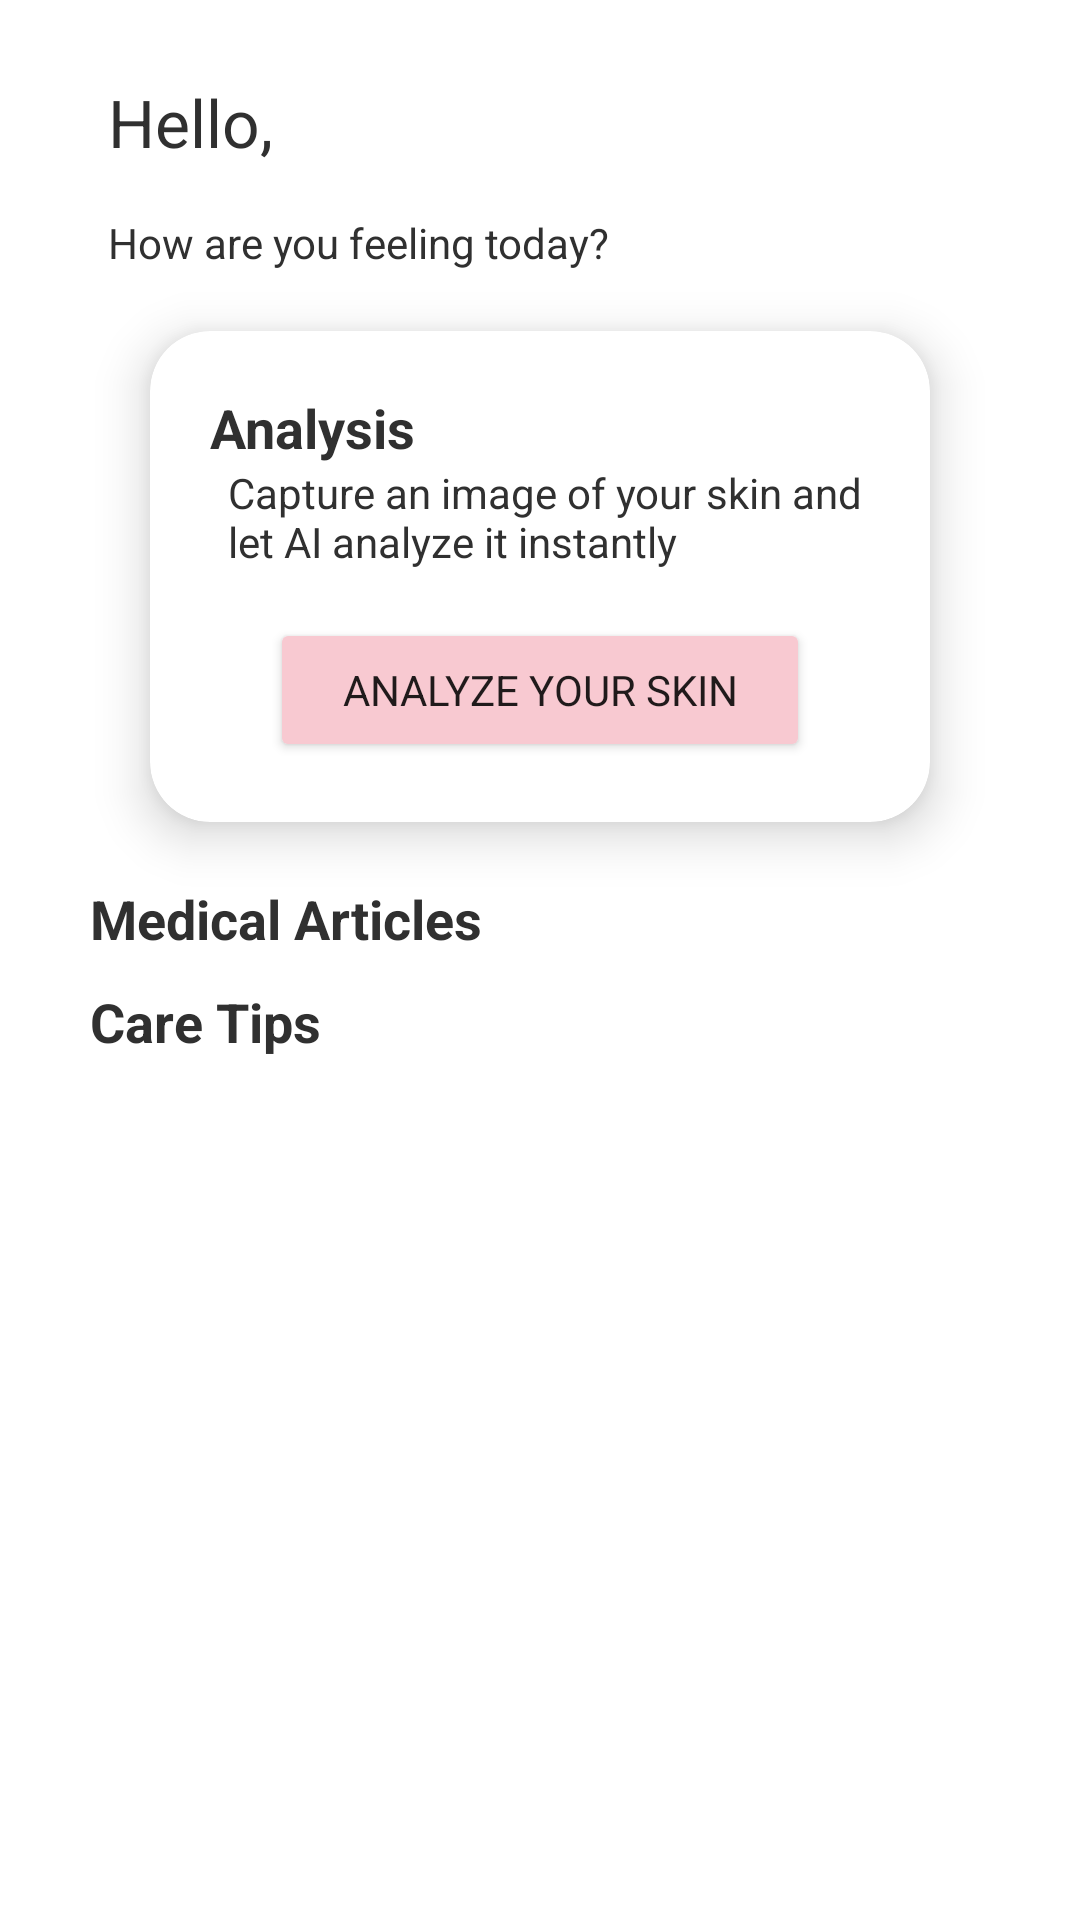

Produce the Android XML layout that renders to this screen, including the resource entries it uses.
<!-- AndroidManifest.xml: application theme Theme.DermaTech -->
<!-- res/layout/fragment_home.xml -->
<?xml version="1.0" encoding="utf-8"?>
<androidx.core.widget.NestedScrollView xmlns:android="http://schemas.android.com/apk/res/android"
    xmlns:tools="http://schemas.android.com/tools"
    android:layout_width="match_parent"
    android:layout_height="match_parent"
    xmlns:app="http://schemas.android.com/apk/res-auto"
    tools:context=".patient.HomeFragment">

    <LinearLayout
        android:layout_width="match_parent"
        android:layout_height="wrap_content"
        android:orientation="vertical"
        >
        <LinearLayout
            android:layout_width="match_parent"
            android:layout_height="wrap_content"
            android:padding="16dp"
            android:layout_marginTop="10dp"
            android:layout_marginLeft="20dp"
            android:orientation="horizontal"
            >
            <TextView
                android:layout_width="wrap_content"
                android:layout_height="wrap_content"
                android:textSize="22sp"
                android:textColor="#303030"
                android:text="Hello, "/>
            <TextView
                android:layout_width="wrap_content"
                android:layout_height="wrap_content"
                android:textSize="22sp"
                android:textStyle="bold"
                android:id="@+id/name"
                android:textColor="#303030"
                android:text=""/>
        </LinearLayout>
        <TextView
            android:layout_width="wrap_content"
            android:layout_height="wrap_content"
            android:layout_marginRight="30dp"
            android:layout_marginLeft="30dp"
            android:paddingLeft="6dp"
            android:textColor="#303030"
            android:text="How are you feeling today?"/>

        <androidx.cardview.widget.CardView
            android:layout_width="match_parent"
            android:layout_marginRight="50dp"
            android:layout_marginLeft="50dp"
            app:cardElevation="10dp"
            app:cardCornerRadius="20dp"
            android:layout_marginTop="20dp"
            android:layout_marginBottom="20dp"
            android:layout_height="wrap_content"
            >
            <LinearLayout
                android:layout_width="match_parent"
                android:layout_height="wrap_content"
                android:padding="20dp"
                android:orientation="vertical">
                <TextView
                    android:layout_width="wrap_content"
                    android:layout_height="wrap_content"
                    android:textSize="18sp"
                    android:textStyle="bold"
                    android:textColor="#303030"
                    android:text="Analysis"/>
                <TextView
                    android:layout_width="wrap_content"
                    android:layout_height="wrap_content"

                    android:paddingLeft="6dp"
                    android:textColor="#303030"
                    android:text="Capture an image of your skin and let AI analyze it instantly"/>

                <Button
                    android:id="@+id/analyze"
                    android:layout_width="match_parent"
                    android:layout_height="wrap_content"
                    android:layout_marginLeft="20dp"
                    android:layout_marginTop="16dp"
                    android:layout_marginRight="20dp"
                    android:backgroundTint="@color/sc"
                    android:text="Analyze Your Skin" />

            </LinearLayout>
        </androidx.cardview.widget.CardView>
        <TextView
            android:layout_width="wrap_content"
            android:layout_height="wrap_content"
            android:textSize="18sp"
            android:textStyle="bold"
            android:layout_marginLeft="30dp"
            android:textColor="#303030"
            android:text="Medical Articles"/>

        <androidx.recyclerview.widget.RecyclerView
            android:layout_width="match_parent"
            android:layout_height="wrap_content"
            android:id="@+id/recyclerViewMedicalArticles"/>
        <TextView
            android:layout_width="wrap_content"
            android:layout_height="wrap_content"
            android:textSize="18sp"
            android:layout_marginTop="10dp"
            android:textStyle="bold"
            android:layout_marginLeft="30dp"
            android:textColor="#303030"
            android:text="Care Tips"/>

        <androidx.recyclerview.widget.RecyclerView
            android:layout_width="match_parent"
            android:layout_height="wrap_content"
            android:id="@+id/recyclerViewCareTips"/>
    </LinearLayout>

</androidx.core.widget.NestedScrollView>
<!-- resources referenced by this layout -->
<resources>
  <color name="sc">#F8C9D1</color>
  <style name="Theme.DermaTech" parent="Theme.MaterialComponents.DayNight.DarkActionBar">
          
          <item name="colorPrimary">@color/purple_500</item>
          <item name="colorPrimaryVariant">@color/purple_700</item>
          <item name="colorOnPrimary">@color/white</item>
          
          <item name="colorSecondary">@color/teal_200</item>
          <item name="colorSecondaryVariant">@color/teal_700</item>
          <item name="colorOnSecondary">@color/black</item>
          
          <item name="android:statusBarColor">?attr/colorPrimaryVariant</item>
          
          <item name="fontFamily">@font/montserrat_medium</item>
      </style>
  <color name="purple_500">#8EACD0</color>
  <color name="purple_700">#8EACD0</color>
  <color name="white">#FFFFFFFF</color>
  <color name="teal_200">#FF03DAC5</color>
  <color name="teal_700">#FF018786</color>
  <color name="black">#FF000000</color>
</resources>
